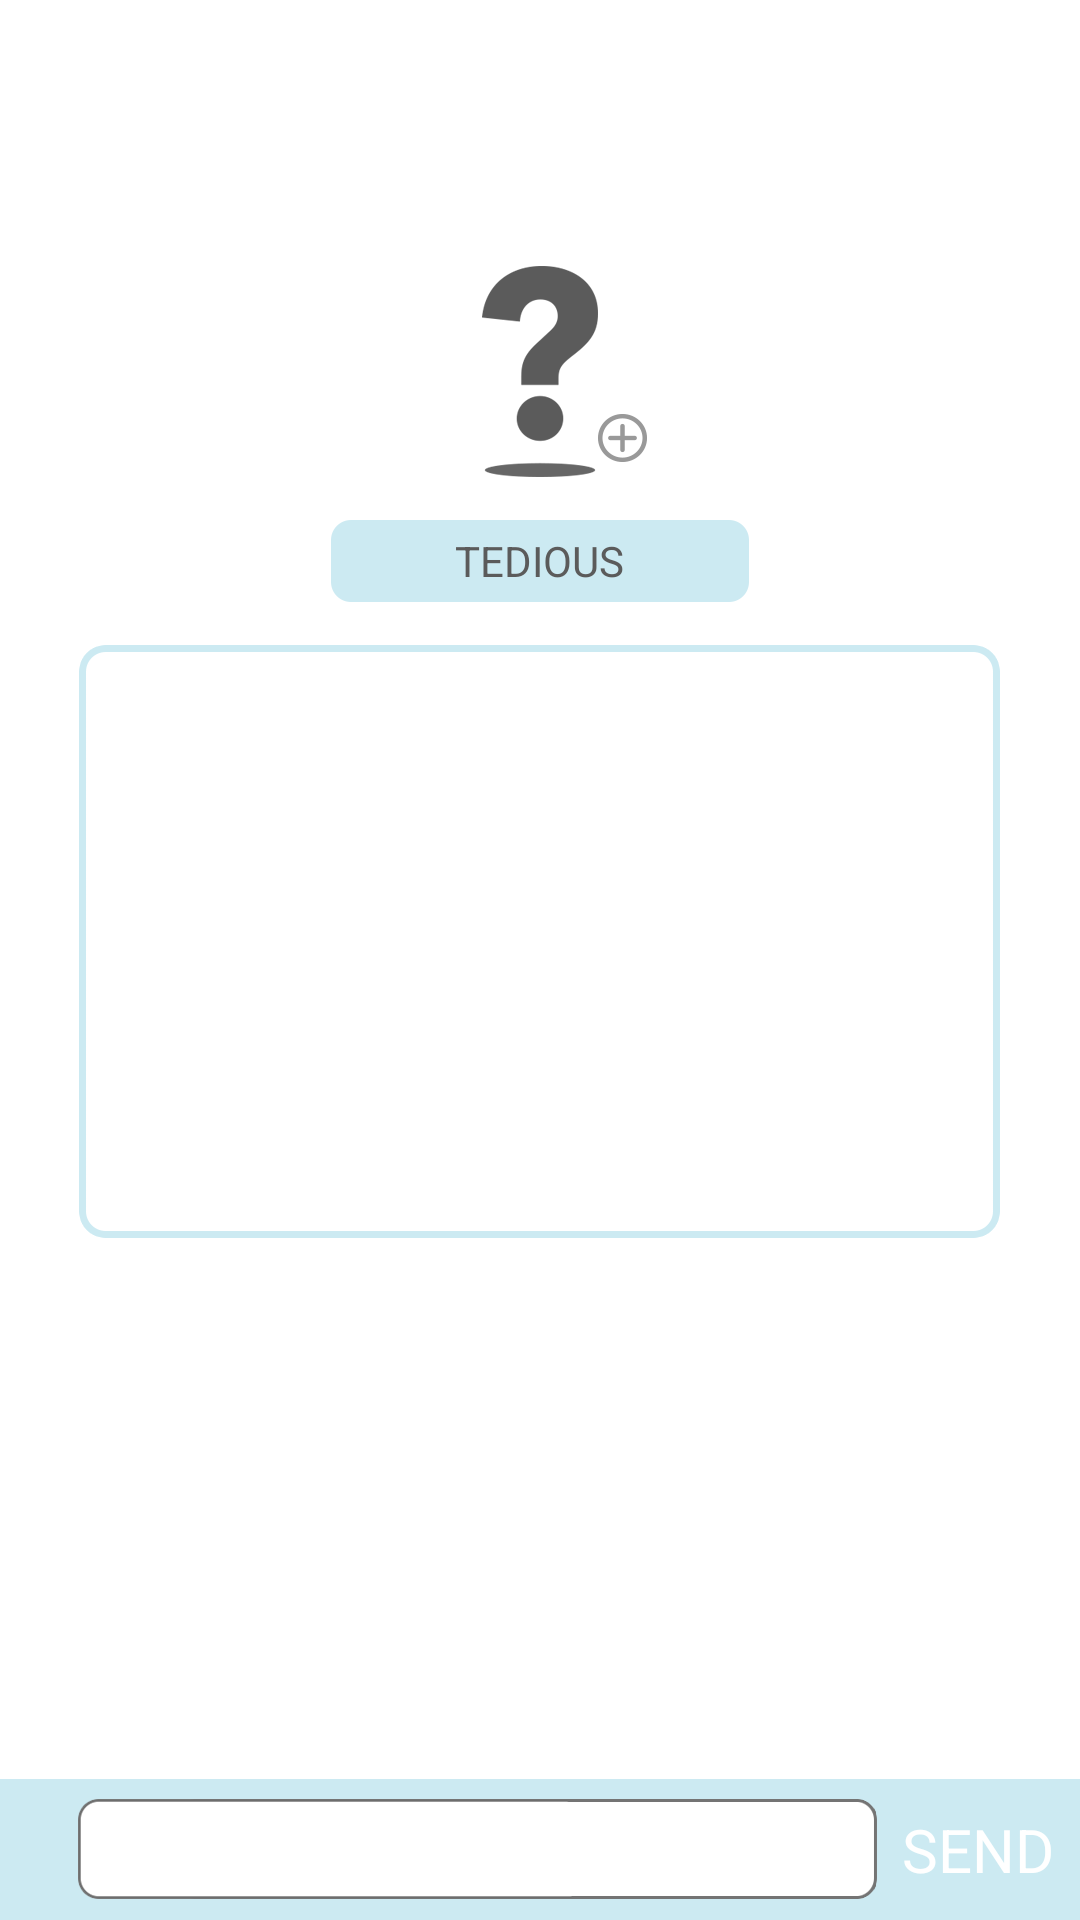

Reconstruct the res/layout file that produces this screen, plus the resources it refers to.
<!-- AndroidManifest.xml: application theme AppTheme -->
<!-- res/layout/activity_reading.xml -->
<?xml version="1.0" encoding="utf-8"?>
<RelativeLayout xmlns:android="http://schemas.android.com/apk/res/android"
    android:layout_width="match_parent"
    android:layout_height="match_parent"
    android:background="#FFFFFF">


    <RelativeLayout
        android:id="@+id/reading_profile_container"
        android:layout_marginTop="88.6dp"
        android:layout_centerHorizontal="true"
        android:layout_width="wrap_content"
        android:layout_height="wrap_content">

        <ImageView
            android:id="@+id/reading_profile"
            android:src="@drawable/q_icon"
            android:layout_centerHorizontal="true"
            android:layout_width="wrap_content"
            android:layout_height="wrap_content" />

        <ImageView
            android:src="@drawable/plus_icon"
            android:layout_toRightOf="@+id/reading_profile"
            android:layout_alignBottom="@+id/reading_profile"
            android:layout_marginBottom="5dp"
            android:layout_width="wrap_content"
            android:layout_height="wrap_content" />

        <RelativeLayout
            android:layout_marginTop="14.3dp"
            android:layout_below="@+id/reading_profile"
            android:layout_width="wrap_content"
            android:layout_height="wrap_content">

            <ImageView
                android:src="@drawable/nickname_box"
                android:layout_width="wrap_content"
                android:layout_height="wrap_content" />

            <TextView
                android:id="@+id/reading_nick"
                android:text="TEDIOUS"
                android:textColor="#5B5B5B"
                android:layout_centerInParent="true"
                android:singleLine="true"
                android:layout_width="wrap_content"
                android:layout_height="wrap_content" />
        </RelativeLayout>
    </RelativeLayout>

    <RelativeLayout
        android:layout_marginTop="14.3dp"
        android:layout_centerHorizontal="true"
        android:layout_below="@+id/reading_profile_container"
        android:background="@drawable/text_box"
        android:layout_width="307dp"
        android:minHeight="60dp"
        android:layout_height="197.6dp"
        android:padding="14dp">

        <TextView
            android:id="@+id/reading_text_body"
            android:layout_width="match_parent"
            android:layout_height="match_parent" />
    </RelativeLayout>

    <RelativeLayout
        android:layout_alignParentBottom="true"
        android:background="@drawable/bluetext_box"
        android:layout_width="match_parent"
        android:layout_height="47dp">
        <ImageView
            android:id="@+id/reading_edit_image"
            android:layout_marginLeft="26dp"
            android:layout_centerVertical= "true"
            android:background="@drawable/text_box2"
            android:layout_width="wrap_content"
            android:layout_height="wrap_content" />
        <EditText
            android:id="@+id/reading_edit"
            android:singleLine="true"
            android:layout_width="0dp"
            android:background="@null"
            android:layout_alignLeft="@id/reading_edit_image"
            android:layout_alignRight="@+id/reading_edit_image"
            android:layout_marginLeft="11dp"
            android:layout_marginRight="11dp"
            android:layout_height="35dp"
            android:layout_alignTop="@id/reading_edit_image"
            />
        <RelativeLayout
            android:id="@+id/reading_send"
            android:layout_width="0dp"
            android:layout_alignParentRight="true"
            android:layout_toRightOf="@+id/reading_edit_image"
            android:layout_height="match_parent">
            <TextView
                android:text="SEND"
                android:textColor="#FFFFFF"
                android:textSize="20dp"
                android:layout_centerInParent="true"
                android:layout_width="wrap_content"
                android:layout_height="wrap_content" />

        </RelativeLayout>

        </RelativeLayout>

</RelativeLayout>
<!-- resources referenced by this layout -->
<resources>
  <!-- drawable bluetext_box: png bitmap (drawable-xxhdpi, 3725 bytes) -->
  <!-- drawable nickname_box: png bitmap (drawable-xxhdpi, 3621 bytes) -->
  <!-- drawable plus_icon: png bitmap (drawable-xxhdpi, 4143 bytes) -->
  <!-- drawable q_icon: png bitmap (drawable-xxhdpi, 7013 bytes) -->
  <!-- drawable text_box: png bitmap (drawable-xxhdpi, 7227 bytes) -->
  <!-- drawable text_box2: png bitmap (drawable-xxhdpi, 4987 bytes) -->
  <style name="AppTheme" parent="Theme.AppCompat.Light.DarkActionBar">
          <item name="android:windowContentOverlay">@null</item>
      </style>
</resources>
